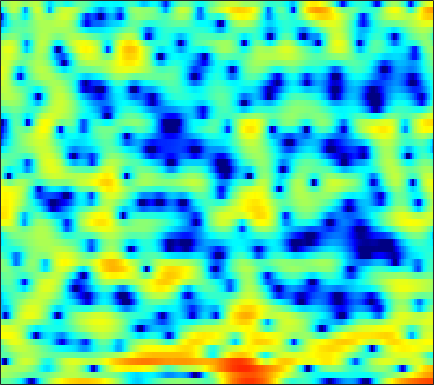

The file beside this chart, header and first rows:
-1.2719, -1.1019, -1.0361, -1.1116, -1.2655, -1.6313, -2.1615, -2.695, -3.6278, -4.83, -6.3914, -7.9749, -10.863, -14.823, -17.589, -14.84, -10.412, -7.7782, -5.1165, -3.1197, -1.4967, -0.46999, 0.71304, 1.7269
1.151, 1.104, 1.001, 0.8544, 0.7125, 0.4914, 0.23, 0.01609, -0.289, -0.6065, -0.9274, -1.153, -1.422, -1.643, -1.76, -1.845, -1.829, -1.755, -1.587, -1.351, -1.063, -0.8106, -0.4484, -0.06984
2.176, 1.829, 1.498, 1.319, 1.275, 1.3, 1.369, 1.427, 1.464, 1.443, 1.336, 1.19, 0.8961, 0.4725, 0.06083, -0.6158, -1.446, -2.172, -3.27, -4.457, -5.511, -5.983, -5.859, -4.922
-8.194, -15.18, -19.52, -8.793, -5.284, -2.342, -0.4076, 0.6339, 1.637, 2.303, 2.696, 2.831, 2.822, 2.597, 2.288, 1.699, 0.9104, 0.185, -0.9616, -2.218, -3.361, -3.952, -4.057, -3.334
-1.388, -1.604, -1.611, -1.332, -0.9779, -0.4165, 0.1716, 0.5829, 1.05, 1.408, 1.636, 1.726, 1.742, 1.637, 1.483, 1.206, 0.8671, 0.579, 0.1747, -0.2231, -0.5795, -0.8055, -1.039, -1.169
-2.12, -1.333, -0.3899, 0.4037, 0.904, 1.448, 1.86, 2.087, 2.277, 2.353, 2.308, 2.208, 1.999, 1.711, 1.449, 1.062, 0.6435, 0.3074, -0.1583, -0.6426, -1.145, -1.54, -2.079, -2.628
-0.05045, 0.9867, 2.067, 2.846, 3.258, 3.603, 3.728, 3.694, 3.486, 3.1, 2.533, 2.002, 1.187, 0.3037, -0.3753, -1.228, -1.922, -2.317, -2.705, -3.024, -3.388, -3.758, -4.478, -5.522
4.314, 4.396, 4.493, 4.523, 4.488, 4.34, 4.043, 3.699, 3.053, 2.152, 0.9408, -0.2314, -2.247, -4.99, -7.82, -13.34, -18.98, -15.11, -10.4, -7.784, -6.337, -5.764, -5.502, -5.725
3.961, 3.796, 3.624, 3.476, 3.368, 3.204, 2.979, 2.744, 2.307, 1.704, 0.908, 0.1653, -1.023, -2.353, -3.367, -4.531, -5.194, -5.299, -5.03, -4.596, -4.21, -4.011, -3.882, -3.885
0.595, 0.1718, -0.1076, -0.02153, 0.249, 0.7587, 1.306, 1.671, 2.042, 2.252, 2.307, 2.241, 2.033, 1.726, 1.444, 1.022, 0.5858, 0.2512, -0.212, -0.7182, -1.308, -1.802, -2.524, -3.273
-7.427, -11.07, -16.31, -11.29, -7.32, -3.732, -1.279, 0.09731, 1.504, 2.513, 3.216, 3.578, 3.87, 3.96, 3.916, 3.716, 3.355, 2.973, 2.298, 1.407, 0.2496, -0.8445, -2.703, -5.232
-7.006, -7.434, -7.416, -6.473, -5.3, -3.553, -1.878, -0.7747, 0.48, 1.495, 2.276, 2.728, 3.172, 3.434, 3.522, 3.494, 3.296, 3.034, 2.515, 1.807, 0.8894, 0.05047, -1.261, -2.749
-7.115, -6.246, -5.207, -4.216, -3.492, -2.563, -1.665, -1.03, -0.2637, 0.4109, 1.003, 1.385, 1.823, 2.174, 2.373, 2.546, 2.599, 2.559, 2.392, 2.091, 1.656, 1.251, 0.6241, -0.06543
-6.322, -5.296, -4.186, -3.319, -2.789, -2.232, -1.82, -1.582, -1.315, -1.067, -0.7522, -0.4573, 0.01313, 0.5687, 1, 1.545, 2.014, 2.289, 2.535, 2.625, 2.561, 2.417, 2.092, 1.624
-3.724, -3.094, -2.421, -2.002, -1.865, -1.928, -2.316, -2.843, -3.81, -4.958, -5.871, -5.888, -4.812, -3.04, -1.697, -0.1138, 1.163, 1.912, 2.667, 3.165, 3.43, 3.487, 3.379, 3.071
-2.373, -1.792, -1.283, -1.075, -1.141, -1.542, -2.36, -3.308, -5.202, -8.172, -12.59, -14.41, -10.13, -5.825, -3.531, -1.268, 0.3426, 1.247, 2.143, 2.767, 3.169, 3.347, 3.438, 3.346
-1.637, -1.133, -0.7489, -0.6197, -0.6748, -0.9385, -1.337, -1.709, -2.256, -2.715, -2.971, -2.921, -2.508, -1.831, -1.254, -0.5457, -0.003828, 0.281, 0.5329, 0.7141, 0.9169, 1.125, 1.467, 1.833
0.006168, 0.08389, -0.01123, -0.3272, -0.6588, -1.166, -1.625, -1.829, -1.866, -1.598, -1.161, -0.7944, -0.3323, 0.007824, 0.137, 0.04853, -0.4252, -1.089, -2.439, -4.263, -5.736, -5.497, -3.436, -1.067
0.3119, -0.05017, -0.8381, -2.071, -3.358, -5.649, -8.548, -10.16, -9.012, -6.078, -3.545, -2.11, -0.724, 0.1377, 0.4625, 0.4723, -0.02388, -0.7777, -2.38, -4.688, -6.846, -6.631, -3.891, -1.013
-1.805, -2.131, -2.82, -3.884, -4.983, -6.834, -8.915, -9.895, -9.062, -6.692, -4.442, -3.049, -1.623, -0.6202, -0.1094, 0.2982, 0.4496, 0.4217, 0.28, 0.1464, 0.1525, 0.3258, 0.7759, 1.397
-3.899, -3.736, -3.628, -3.641, -3.717, -3.836, -3.86, -3.761, -3.409, -2.848, -2.136, -1.585, -0.8872, -0.2822, 0.09801, 0.5065, 0.7995, 0.9617, 1.122, 1.243, 1.354, 1.446, 1.58, 1.716
-5.582, -4.71, -3.786, -3.08, -2.661, -2.228, -1.865, -1.611, -1.276, -0.9337, -0.5652, -0.2832, 0.09344, 0.455, 0.7042, 0.9953, 1.23, 1.372, 1.509, 1.583, 1.605, 1.576, 1.495, 1.363
-5.217, -3.878, -2.558, -1.637, -1.137, -0.6681, -0.3807, -0.234, -0.09884, 0.02866, 0.1704, 0.3069, 0.5343, 0.8029, 1.017, 1.285, 1.521, 1.651, 1.75, 1.757, 1.657, 1.514, 1.224, 0.8179
-0.769, -0.03808, 0.6903, 1.127, 1.26, 1.216, 0.9434, 0.6097, 0.07677, -0.4404, -0.7774, -0.8226, -0.5861, -0.1056, 0.325, 0.8861, 1.341, 1.582, 1.758, 1.759, 1.584, 1.347, 0.8732, 0.2143
3.865, 4.045, 4.108, 3.927, 3.588, 2.825, 1.65, 0.4333, -1.761, -4.744, -7.984, -8.719, -6.396, -3.659, -2.103, -0.6245, 0.2932, 0.7028, 0.9473, 0.8931, 0.6028, 0.2518, -0.3775, -1.148
5.657, 5.653, 5.472, 5.048, 4.556, 3.599, 2.252, 0.9349, -1.3, -4.109, -6.855, -7.569, -6.22, -4.266, -3.109, -2.083, -1.566, -1.465, -1.653, -2.157, -2.922, -3.64, -4.651, -5.624
5.359, 5.415, 5.322, 5.021, 4.659, 3.996, 3.129, 2.36, 1.263, 0.1477, -0.8351, -1.417, -1.976, -2.369, -2.63, -3.043, -3.596, -4.15, -5.128, -6.421, -8.142, -9.777, -12.46, -15.55
4.744, 4.939, 5.014, 4.902, 4.69, 4.274, 3.707, 3.202, 2.421, 1.558, 0.6157, -0.1368, -1.19, -2.324, -3.229, -4.478, -5.774, -6.739, -8.022, -9.399, -11.03, -12.54, -15.26, -18.69
4.527, 4.746, 4.855, 4.803, 4.669, 4.38, 3.973, 3.584, 2.92, 2.122, 1.126, 0.2325, -1.195, -2.94, -4.488, -6.907, -9.595, -11.32, -12.37, -12.02, -11.35, -11.08, -11.03, -11.26
4.437, 4.379, 4.218, 4.009, 3.873, 3.682, 3.484, 3.29, 2.923, 2.386, 1.628, 0.8777, -0.4295, -2.169, -3.868, -6.905, -11.29, -15.67, -16.43, -11.78, -8.766, -7.375, -6.175, -5.528
2.654, 1.783, 0.6007, -0.2476, -0.4429, -0.1192, 0.4748, 0.8904, 1.288, 1.364, 1.185, 0.8953, 0.3392, -0.3876, -1.014, -1.858, -2.605, -2.949, -2.975, -2.529, -1.803, -1.231, -0.5917, -0.1258
-0.8733, -3.217, -8.159, -19.7, -17.34, -8.491, -4.847, -3.322, -2.227, -1.765, -1.714, -1.79, -1.877, -1.802, -1.602, -1.188, -0.6682, -0.2389, 0.3604, 0.9679, 1.531, 1.922, 2.336, 2.623
-0.7175, -1.942, -3.612, -4.858, -5.162, -4.81, -4.216, -3.933, -4.076, -4.783, -6.186, -7.58, -9.083, -8.36, -6.541, -3.975, -1.846, -0.5582, 0.8052, 1.844, 2.603, 3.017, 3.401, 3.584
-0.1508, -0.5077, -0.9794, -1.366, -1.613, -1.867, -2.198, -2.572, -3.354, -4.672, -6.743, -8.979, -12.09, -10.89, -7.819, -4.283, -1.695, -0.2332, 1.255, 2.315, 3.048, 3.391, 3.622, 3.607
-1.975, -1.851, -1.689, -1.544, -1.459, -1.406, -1.434, -1.535, -1.738, -2.081, -2.449, -2.646, -2.65, -2.22, -1.639, -0.6589, 0.3982, 1.117, 1.931, 2.535, 2.912, 3.05, 3.019, 2.756
-5.713, -5.038, -4.138, -3.328, -2.777, -2.163, -1.645, -1.322, -0.9882, -0.6946, -0.4304, -0.2141, 0.1032, 0.4947, 0.8285, 1.308, 1.771, 2.087, 2.409, 2.602, 2.621, 2.525, 2.235, 1.755
-10.64, -8.953, -7.021, -5.378, -4.337, -3.118, -2.119, -1.485, -0.7889, -0.1957, 0.3138, 0.6554, 1.095, 1.517, 1.829, 2.223, 2.545, 2.734, 2.873, 2.852, 2.646, 2.346, 1.772, 0.9991
-13.31, -11.19, -8.741, -6.614, -5.19, -3.564, -2.253, -1.479, -0.6505, -0.062, 0.398, 0.6999, 1.123, 1.598, 1.992, 2.527, 3.028, 3.32, 3.561, 3.561, 3.28, 2.851, 1.946, 0.6385
-14.34, -13.32, -10.55, -7.48, -5.467, -3.377, -1.91, -1.173, -0.6567, -0.5989, -0.8783, -1.143, -1.264, -0.7284, 0.08645, 1.429, 2.722, 3.513, 4.258, 4.621, 4.563, 4.234, 3.341, 1.829
-17.66, -17.26, -11.64, -7.378, -5.176, -3.128, -1.931, -1.508, -1.646, -2.617, -4.806, -7.759, -16.28, -13.81, -7.236, -2.496, 0.386, 1.882, 3.261, 4.105, 4.501, 4.53, 4.23, 3.552
-6.105, -5.797, -4.969, -3.907, -3.122, -2.293, -1.791, -1.701, -1.968, -2.689, -3.786, -4.738, -5.622, -5.375, -4.46, -2.839, -1.271, -0.2447, 0.8957, 1.787, 2.439, 2.772, 3.031, 3.089
-2.349, -2.035, -1.605, -1.189, -0.9201, -0.6715, -0.581, -0.6401, -0.8674, -1.278, -1.787, -2.176, -2.629, -2.934, -3.019, -2.949, -2.68, -2.323, -1.656, -0.8293, 0.04929, 0.6816, 1.416, 1.992
-0.09928, 0.251, 0.6061, 0.8413, 0.9317, 0.9504, 0.8286, 0.6593, 0.3098, -0.1692, -0.7932, -1.35, -2.238, -3.315, -4.258, -5.68, -7.018, -7.523, -6.865, -5.052, -3.018, -1.641, -0.13, 1.019
1.32, 1.61, 1.84, 1.904, 1.86, 1.688, 1.403, 1.121, 0.6459, 0.07401, -0.6326, -1.285, -2.371, -3.828, -5.317, -8.169, -13.04, -19.33, -15.44, -8.721, -4.839, -2.834, -0.8741, 0.5124
2.058, 2.154, 2.114, 1.896, 1.634, 1.168, 0.6223, 0.181, -0.3903, -0.9304, -1.423, -1.788, -2.319, -2.943, -3.489, -4.263, -4.88, -5.027, -4.58, -3.511, -2.19, -1.238, -0.1407, 0.7097
2.72, 2.571, 2.17, 1.53, 0.8855, -0.1734, -1.403, -2.343, -3.379, -3.911, -3.827, -3.483, -2.905, -2.369, -2.026, -1.651, -1.306, -1.04, -0.6343, -0.1741, 0.2953, 0.6246, 0.9922, 1.24
3.514, 3.217, 2.568, 1.57, 0.5351, -1.331, -3.986, -6.772, -12.26, -15.34, -9.836, -6.729, -3.964, -2.12, -1.118, -0.1224, 0.5898, 0.9926, 1.385, 1.64, 1.757, 1.759, 1.643, 1.394
3.706, 3.495, 2.975, 2.141, 1.281, -0.2154, -2.152, -3.823, -5.926, -6.665, -5.485, -4.1, -2.331, -0.8906, -0.0351, 0.856, 1.487, 1.812, 2.048, 2.066, 1.875, 1.588, 1.012, 0.2192
2.93, 3.021, 2.932, 2.591, 2.186, 1.487, 0.6627, 0.0562, -0.6408, -1.045, -1.108, -0.9501, -0.5234, 0.01486, 0.4418, 0.9662, 1.365, 1.549, 1.6, 1.393, 0.9106, 0.3577, -0.6568, -1.996
2.195, 2.679, 3.035, 3.089, 2.961, 2.574, 2.004, 1.483, 0.7025, -0.05867, -0.702, -1, -1.069, -0.7319, -0.2944, 0.3563, 0.9235, 1.194, 1.301, 1.053, 0.394, -0.3846, -1.804, -3.682
2.257, 2.959, 3.55, 3.799, 3.764, 3.426, 2.753, 1.986, 0.6151, -1.292, -3.755, -5.731, -6.902, -5.049, -3.085, -0.8974, 0.6349, 1.378, 1.874, 1.837, 1.257, 0.4359, -1.256, -3.806
1.208, 1.834, 2.443, 2.78, 2.831, 2.636, 2.065, 1.369, -0.004515, -2.051, -4.998, -7.785, -9.768, -6.655, -3.981, -1.327, 0.4383, 1.331, 2.017, 2.204, 1.947, 1.46, 0.4293, -1.01
-2.044, -1.432, -0.717, -0.1792, 0.09509, 0.2507, 0.1575, -0.0577, -0.5604, -1.198, -1.826, -2.147, -2.217, -1.787, -1.236, -0.3633, 0.4511, 0.948, 1.421, 1.65, 1.643, 1.503, 1.175, 0.7408
-6.062, -5.128, -3.957, -2.949, -2.328, -1.727, -1.34, -1.196, -1.131, -1.152, -1.178, -1.154, -0.9865, -0.6832, -0.3724, 0.1016, 0.5793, 0.8878, 1.218, 1.438, 1.534, 1.547, 1.502, 1.422
-10.57, -8.781, -6.546, -4.684, -3.598, -2.526, -1.883, -1.656, -1.576, -1.678, -1.786, -1.766, -1.503, -0.9878, -0.4949, 0.1583, 0.7259, 1.06, 1.353, 1.496, 1.538, 1.531, 1.523, 1.563
-16.43, -11.28, -6.822, -3.896, -2.389, -1.111, -0.6009, -0.6539, -1.359, -2.735, -4.529, -5.484, -4.955, -2.85, -1.27, 0.3636, 1.395, 1.815, 1.947, 1.667, 1.135, 0.7031, 0.345, 0.4426
-6.158, -4.305, -1.918, 0.0002189, 1.042, 1.87, 2.059, 1.751, 0.6107, -1.611, -5.396, -9.039, -7.529, -2.755, -0.3378, 1.676, 2.675, 2.861, 2.41, 1.084, -1.36, -4.15, -8.801, -7.58
-0.9693, -0.4353, 0.374, 1.144, 1.609, 2.022, 2.17, 2.075, 1.727, 1.177, 0.6169, 0.3986, 0.5097, 1.024, 1.483, 1.964, 2.102, 1.904, 1.175, -0.157, -2.167, -4.022, -6.151, -6.141
